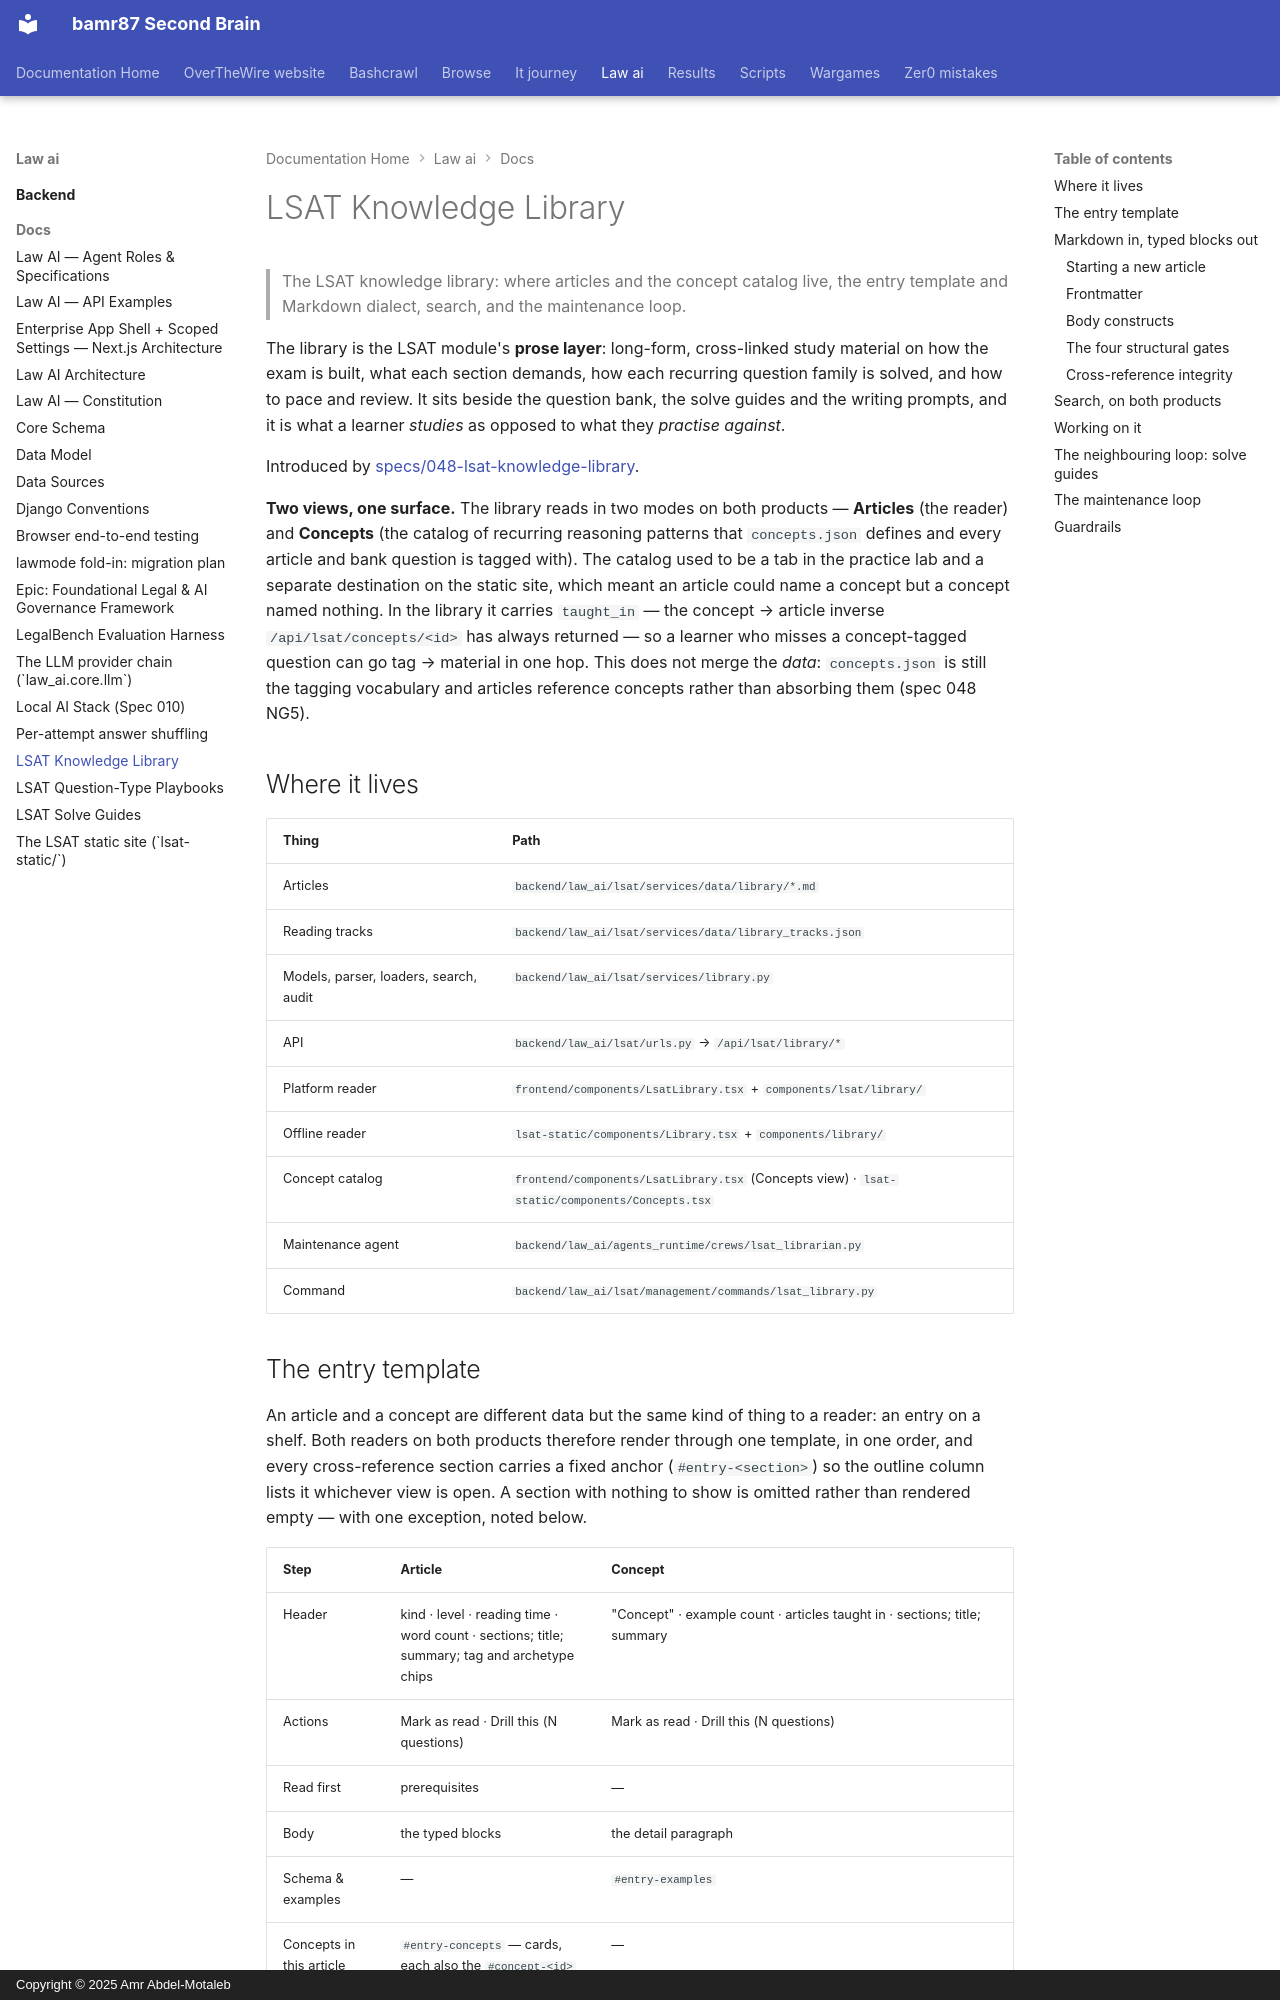

repository: bamr87/README · page: law-ai/docs/lsat-library/index.html · generator: mkdocs · copyright: Copyright © 2025 Amr Abdel-Motaleb

---
source_file: docs/lsat-library.md
source_repo: bamr87/law-ai
source_url: https://github.com/bamr87/law-ai/blob/main/docs/lsat-library.md
title: LSAT Knowledge Library
---
# LSAT Knowledge Library

> The LSAT knowledge library: where articles and the concept catalog live, the entry template and Markdown dialect, search, and the maintenance loop.

The library is the LSAT module's **prose layer**: long-form, cross-linked study material on how the exam is built, what each section demands, how each recurring question family is solved, and how to pace and review. It sits beside the question bank, the solve guides and the writing prompts, and it is what a learner *studies* as opposed to what they *practise against*.

Introduced by [specs/048-lsat-knowledge-library](../specs/048-lsat-knowledge-library/spec.md).

**Two views, one surface.** The library reads in two modes on both products — **Articles** (the reader) and **Concepts** (the catalog of recurring reasoning patterns that `concepts.json` defines and every article and bank question is tagged with). The catalog used to be a tab in the practice lab and a separate destination on the static site, which meant an article could name a concept but a concept named nothing. In the library it carries `taught_in` — the concept → article inverse `/api/lsat/concepts/<id>` has always returned — so a learner who misses a concept-tagged question can go tag → material in one hop. This does not merge the *data*: `concepts.json` is still the tagging vocabulary and articles reference concepts rather than absorbing them (spec 048 NG5).

## Where it lives

| Thing | Path |
| ----- | ---- |
| Articles | `backend/law_ai/lsat/services/data/library/*.md` |
| Reading tracks | `backend/law_ai/lsat/services/data/library_tracks.json` |
| Models, parser, loaders, search, audit | `backend/law_ai/lsat/services/library.py` |
| API | `backend/law_ai/lsat/urls.py` → `/api/lsat/library/*` |
| Platform reader | `frontend/components/LsatLibrary.tsx` + `components/lsat/library/` |
| Offline reader | `lsat-static/components/Library.tsx` + `components/library/` |
| Concept catalog | `frontend/components/LsatLibrary.tsx` (Concepts view) · `lsat-static/components/Concepts.tsx` |
| Maintenance agent | `backend/law_ai/agents_runtime/crews/lsat_librarian.py` |
| Command | `backend/law_ai/lsat/management/commands/lsat_library.py` |
